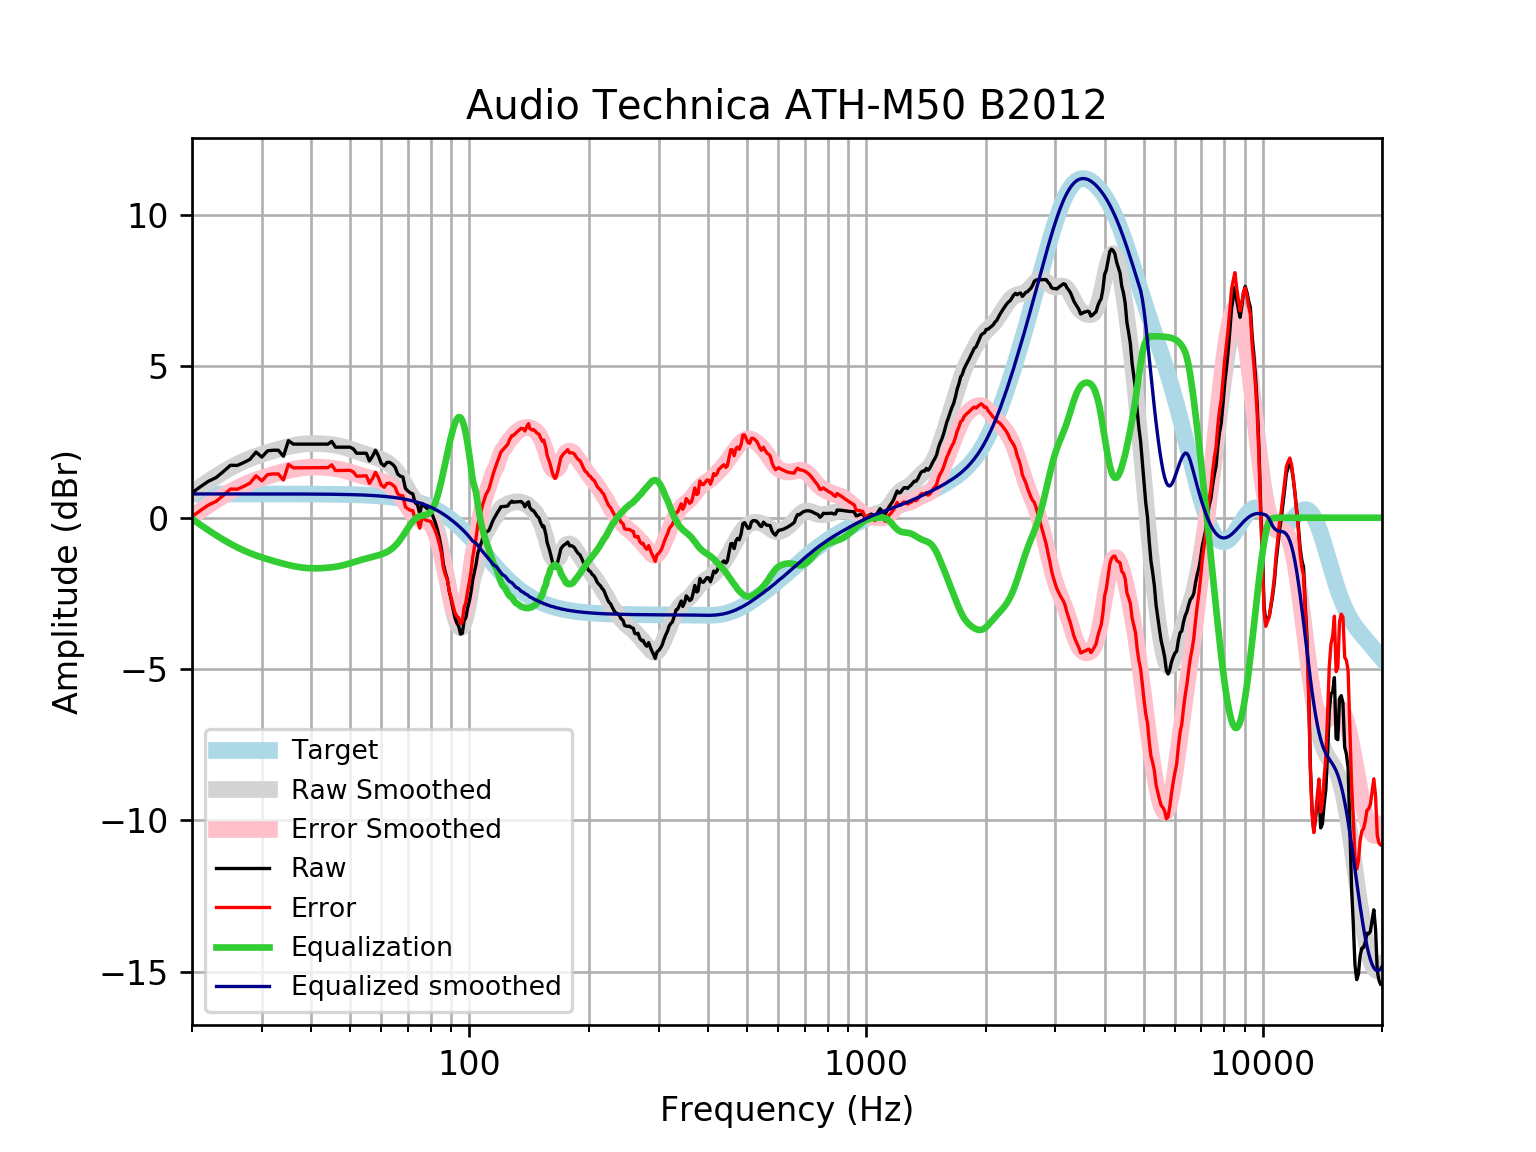

Source data for this figure (header and first rows):
frequency, raw, error, smoothed, error_smoothed, equalization, equalized_raw, equalized_smoothed, target
20, 0.8223, 0.03645, 0.8224, 0.03656, -0.03656, 0.7858, 0.7859, 0.7859
21, 1.023, 0.2376, 1.019, 0.2331, -0.2331, 0.7904, 0.7859, 0.7859
22, 1.205, 0.4191, 1.2, 0.4139, -0.4139, 0.7911, 0.7859, 0.7858
23, 1.325, 0.5394, 1.365, 0.579, -0.579, 0.7462, 0.7858, 0.7858
24, 1.526, 0.7406, 1.514, 0.7284, -0.7284, 0.798, 0.7858, 0.7858
25, 1.733, 0.9473, 1.647, 0.8615, -0.8615, 0.8715, 0.7857, 0.7857
26, 1.728, 0.9419, 1.765, 0.9789, -0.9789, 0.7486, 0.7857, 0.7857
27, 1.821, 1.036, 1.867, 1.081, -1.081, 0.7404, 0.7856, 0.7856
28, 1.929, 1.143, 1.955, 1.169, -1.169, 0.7593, 0.7855, 0.7855
29, 2.169, 1.384, 2.031, 1.246, -1.246, 0.9236, 0.7854, 0.7854
30, 2.004, 1.219, 2.097, 1.312, -1.312, 0.6915, 0.7852, 0.7852
31, 2.209, 1.424, 2.157, 1.372, -1.372, 0.8379, 0.785, 0.785
32, 2.23, 1.446, 2.21, 1.425, -1.425, 0.805, 0.7848, 0.7848
33, 2.23, 1.446, 2.26, 1.475, -1.475, 0.7553, 0.7846, 0.7846
34, 2.029, 1.245, 2.305, 1.521, -1.521, 0.5084, 0.7843, 0.7843
35, 2.546, 1.762, 2.346, 1.562, -1.562, 0.9842, 0.7839, 0.7839
36, 2.432, 1.648, 2.381, 1.598, -1.598, 0.8339, 0.7835, 0.7835
37, 2.432, 1.649, 2.409, 1.626, -1.626, 0.8051, 0.783, 0.783
38, 2.432, 1.649, 2.43, 1.648, -1.648, 0.7836, 0.7824, 0.7824
39, 2.432, 1.65, 2.444, 1.662, -1.662, 0.7695, 0.7818, 0.7818
40, 2.432, 1.651, 2.45, 1.669, -1.669, 0.7621, 0.781, 0.781
41, 2.432, 1.651, 2.451, 1.671, -1.671, 0.7603, 0.7801, 0.7801
42, 2.432, 1.652, 2.448, 1.668, -1.668, 0.7631, 0.7791, 0.7791
43, 2.432, 1.654, 2.44, 1.662, -1.662, 0.7696, 0.778, 0.7779
44, 2.432, 1.655, 2.429, 1.652, -1.652, 0.7795, 0.7766, 0.7766
45, 2.521, 1.746, 2.414, 1.639, -1.639, 0.8821, 0.7752, 0.7751
46, 2.331, 1.558, 2.395, 1.621, -1.621, 0.7099, 0.7735, 0.7734
47, 2.331, 1.559, 2.371, 1.599, -1.599, 0.7319, 0.7715, 0.7715
48, 2.331, 1.562, 2.342, 1.572, -1.572, 0.7585, 0.7694, 0.7694
49, 2.331, 1.564, 2.309, 1.542, -1.542, 0.7891, 0.767, 0.767
50, 2.331, 1.567, 2.273, 1.508, -1.508, 0.8227, 0.7643, 0.7642
51, 2.274, 1.513, 2.234, 1.473, -1.473, 0.8009, 0.7612, 0.7612
52, 2.13, 1.372, 2.196, 1.438, -1.438, 0.6915, 0.7579, 0.7578
53, 2.13, 1.376, 2.159, 1.405, -1.405, 0.7248, 0.7541, 0.7541
54, 2.13, 1.38, 2.124, 1.374, -1.374, 0.7556, 0.7499, 0.7499
55, 2.13, 1.385, 2.091, 1.346, -1.346, 0.7839, 0.7453, 0.7453
56, 1.877, 1.137, 2.06, 1.32, -1.32, 0.5578, 0.7402, 0.7401
57, 2.029, 1.295, 2.029, 1.294, -1.294, 0.7351, 0.7345, 0.7345
58, 2.23, 1.502, 1.997, 1.268, -1.268, 0.962, 0.7283, 0.7283
59, 2.039, 1.318, 1.962, 1.241, -1.241, 0.7985, 0.7215, 0.7215
60, 1.791, 1.077, 1.924, 1.21, -1.21, 0.581, 0.714, 0.714
61, 1.712, 1.006, 1.88, 1.174, -1.174, 0.5381, 0.7058, 0.7058
62, 1.828, 1.131, 1.827, 1.131, -1.131, 0.6975, 0.6969, 0.6969
63, 1.828, 1.141, 1.764, 1.077, -1.077, 0.751, 0.6871, 0.6871
64, 1.768, 1.091, 1.687, 1.011, -1.011, 0.757, 0.6765, 0.6765
65, 1.669, 1.004, 1.595, 0.9298, -0.9298, 0.7391, 0.665, 0.665
66, 1.441, 0.7883, 1.486, 0.8331, -0.8331, 0.6078, 0.6525, 0.6525
67, 1.373, 0.7337, 1.361, 0.7218, -0.7218, 0.651, 0.639, 0.639
68, 1.345, 0.721, 1.223, 0.599, -0.599, 0.7465, 0.6244, 0.6244
69, 0.9659, 0.3572, 1.079, 0.4702, -0.4702, 0.4957, 0.6087, 0.6087
70, 0.884, 0.2922, 0.9342, 0.3424, -0.3424, 0.5416, 0.5918, 0.5918
71, 0.8193, 0.2457, 0.797, 0.2234, -0.2234, 0.5959, 0.5736, 0.5736
72, 0.789, 0.2348, 0.6747, 0.1206, -0.1206, 0.6684, 0.5541, 0.5541
73, 0.5018, -0.03155, 0.5727, 0.03938, -0.03938, 0.4624, 0.5333, 0.5333
74, 0.423, -0.08809, 0.4933, -0.0177, 0.0177, 0.4407, 0.511, 0.511
75, 0.1402, -0.3471, 0.4349, -0.05234, 0.05234, 0.1926, 0.4873, 0.4873
76, 0.4743, 0.01219, 0.3915, -0.07054, 0.07054, 0.5448, 0.462, 0.4621
77, 0.3871, -0.04816, 0.3529, -0.08233, 0.08233, 0.4694, 0.4352, 0.4353
78, 0.3195, -0.08737, 0.3063, -0.1005, 0.1005, 0.42, 0.4068, 0.4068
79, 0.2691, -0.1077, 0.238, -0.1387, 0.1387, 0.4078, 0.3767, 0.3768
... 553 more rows
